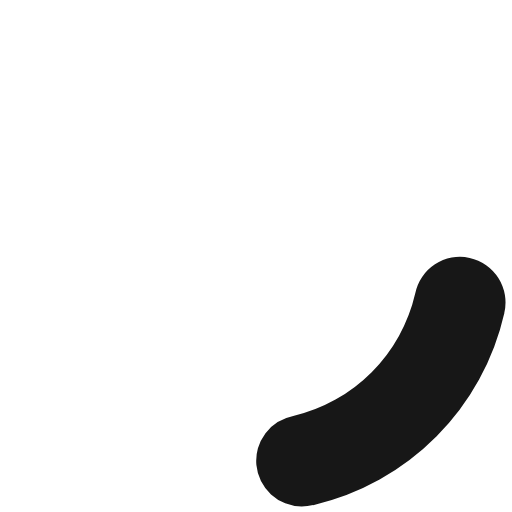
t = 0.00 s
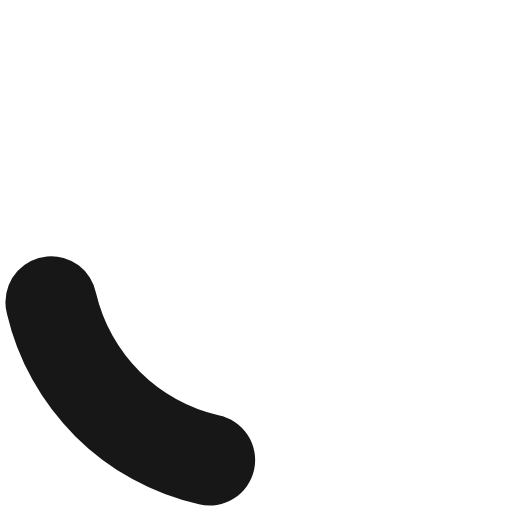
t = 0.20 s
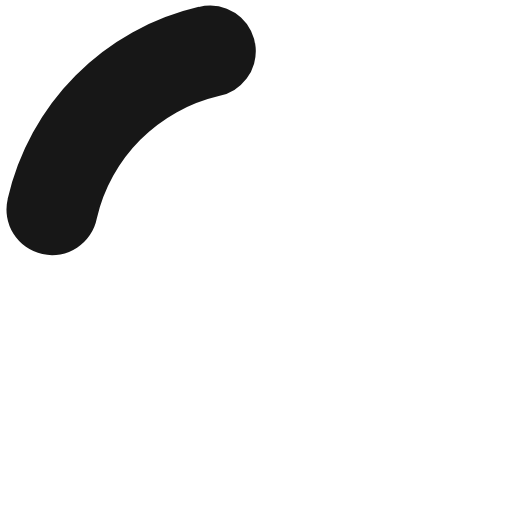
t = 0.40 s
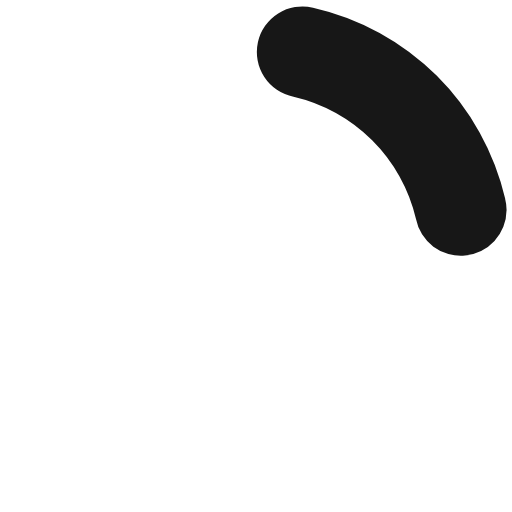
t = 0.60 s

The animated SVG that drew these frames (rendered in a browser with its animation timeline set to each time). Animation: 1 SMIL element (animateTransform=1); one cycle of 0.80 s, repeats indefinitely.

<svg xmlns:svg="http://www.w3.org/2000/svg" xmlns="http://www.w3.org/2000/svg" xmlns:xlink="http://www.w3.org/1999/xlink" version="1.0" width="26px" height="26px" viewBox="0 0 128 128" xml:space="preserve">
  <g>
    <path fill="#171717" d="M75.4 126.63a11.43 11.43 0 0 1-2.1-22.65 40.9 40.9 0 0 0 30.5-30.6 11.4 11.4 0 1 1 22.27 4.87h.02a63.77 63.77 0 0 1-47.8 48.05v-.02a11.38 11.38 0 0 1-2.93.37z"/>
    <animateTransform attributeName="transform" type="rotate" from="0 64 64" to="360 64 64" dur="800ms" repeatCount="indefinite"></animateTransform>
  </g>
</svg>